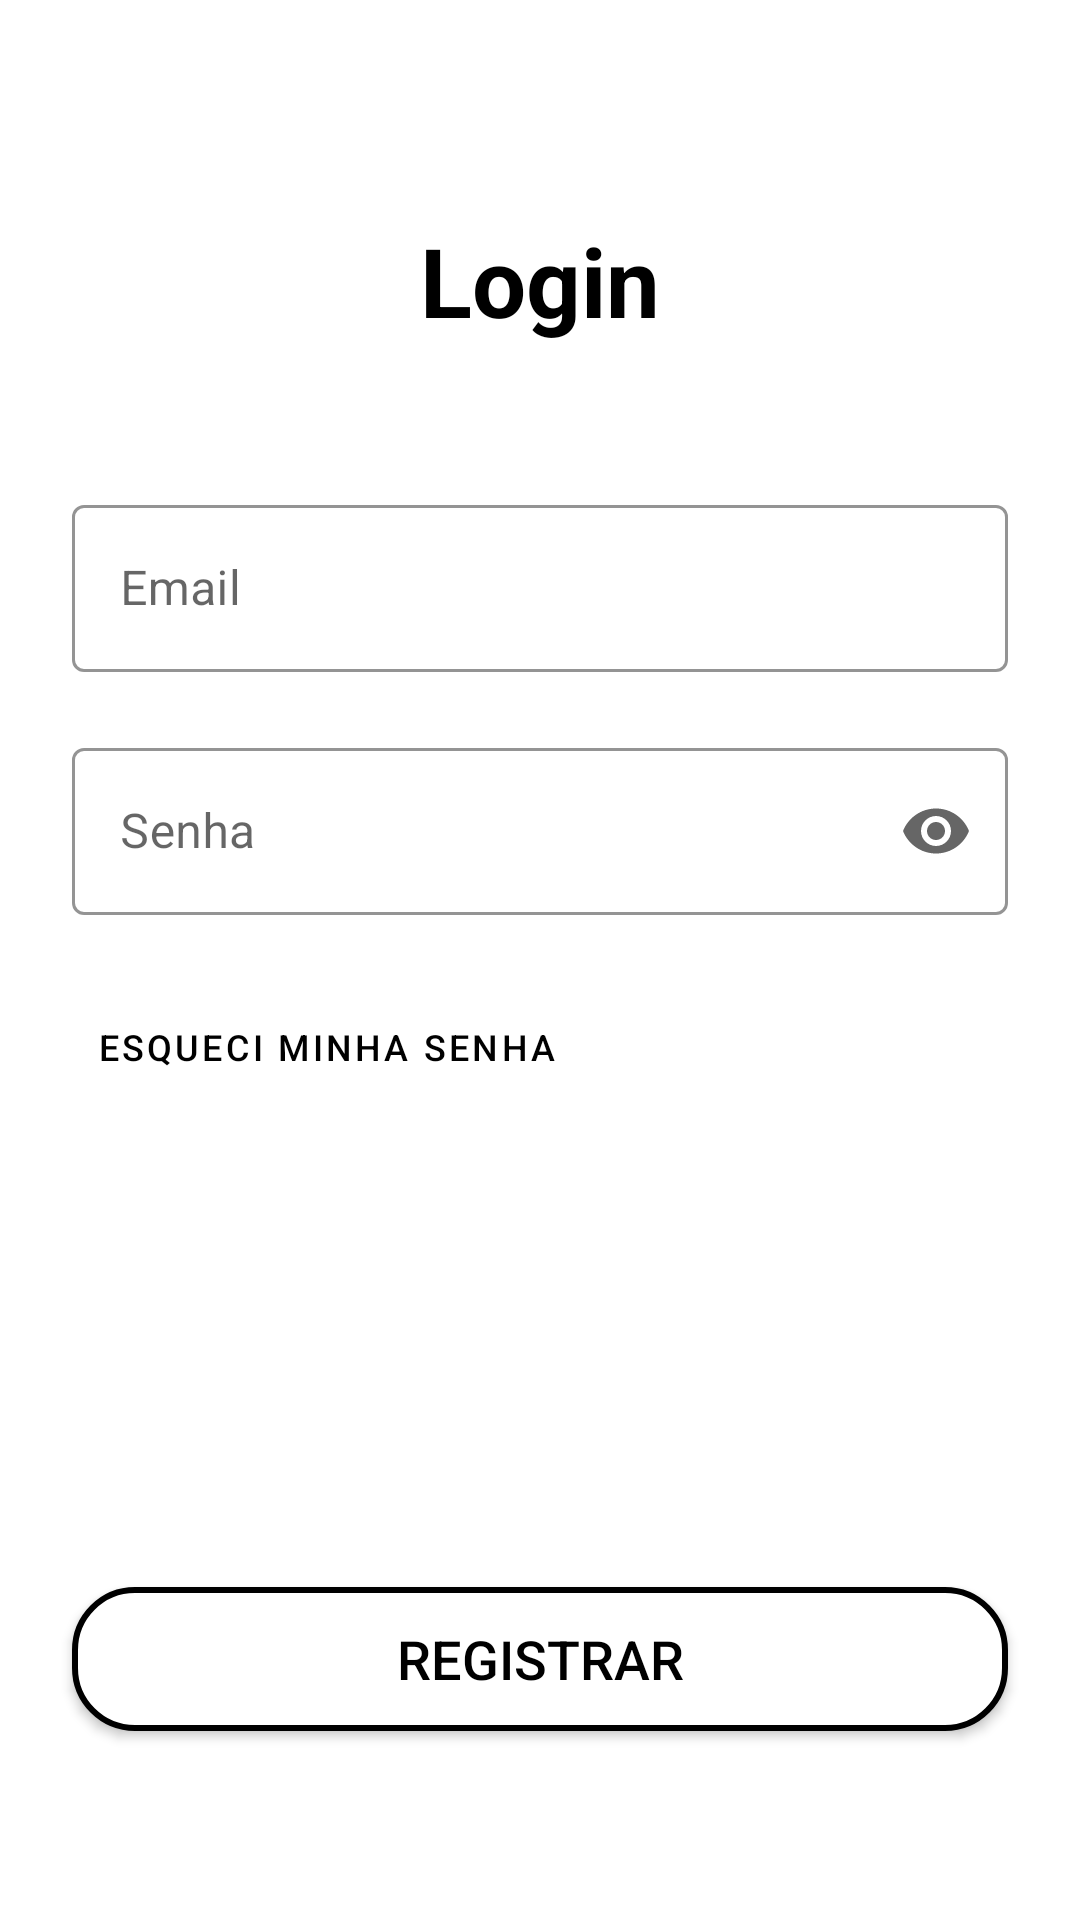

Produce the Android XML layout that renders to this screen, including the resource entries it uses.
<!-- AndroidManifest.xml: activity theme Theme.KeepSafe -->
<!-- res/layout/activity_main.xml -->
<?xml version="1.0" encoding="utf-8"?>
<ScrollView xmlns:android="http://schemas.android.com/apk/res/android"
    xmlns:app="http://schemas.android.com/apk/res-auto"
    xmlns:tools="http://schemas.android.com/tools"
    android:layout_width="match_parent"
    android:layout_height="match_parent"
    tools:context=".MainActivity">

    <LinearLayout
        android:layout_width="match_parent"
        android:layout_height="wrap_content"
        android:clipChildren="false"
        android:clipToPadding="false"
        android:padding="24dp"
        android:paddingTop="16dp"
        android:gravity="center"
        android:orientation="vertical"
        >
        <TextView
            android:layout_width="wrap_content"
            android:layout_height="wrap_content"
            android:layout_gravity="center_horizontal"
            android:layout_marginBottom="48dp"
            android:layout_marginTop="48dp"
            android:text="@string/label_login"
            android:textColor="@color/text"
            android:textAllCaps="false"
            android:textSize="32sp"
            android:textStyle="bold"
            />

        <com.google.android.material.textfield.TextInputLayout
            android:id="@+id/layoutet_login_email"
            android:layout_width="match_parent"
            android:layout_height="wrap_content"
            android:layout_marginBottom="20dp"
            android:hint="@string/label_login_email"
            app:boxStrokeColor="@color/primary"
            app:hintTextColor="@color/primary"
            style="@style/Widget.MaterialComponents.TextInputLayout.OutlinedBox">

            <com.google.android.material.textfield.TextInputEditText
                android:id="@+id/et_login_email"
                android:layout_width="match_parent"
                android:layout_height="wrap_content"
                />
        </com.google.android.material.textfield.TextInputLayout>

        <com.google.android.material.textfield.TextInputLayout
            android:id="@+id/layoutet_login_password"
            android:layout_width="match_parent"
            android:layout_height="wrap_content"
            android:layout_marginBottom="20dp"
            android:hint="@string/label_login_password"
            app:endIconMode="password_toggle"
            app:boxStrokeColor="@color/primary"
            app:hintTextColor="@color/primary"
            style="@style/Widget.MaterialComponents.TextInputLayout.OutlinedBox">

            <com.google.android.material.textfield.TextInputEditText
                android:id="@+id/et_login_password"
                android:layout_width="match_parent"
                android:layout_height="wrap_content"
                android:inputType="textPassword"
                />
        </com.google.android.material.textfield.TextInputLayout>

        <Button
            android:id="@+id/forgotPasswordButton"
            android:layout_width="wrap_content"
            android:layout_height="wrap_content"
            android:layout_gravity="start"
            android:text="@string/forgot_password"
            android:layout_marginBottom="20dp"
            android:textColor="@color/primary"
            android:textSize="12sp"
            android:background="@color/secondary"
            style="@style/Widget.MaterialComponents.Button.TextButton"
        />

        <androidx.appcompat.widget.AppCompatButton
            android:id="@+id/signInButton"
            android:layout_width="match_parent"
            android:layout_height="wrap_content"
            android:text="@string/access"
            android:textSize="18sp"
            android:background="@drawable/background_button"
            android:textColor="@color/secondary"
            android:layout_marginBottom="20dp"
            />
        <androidx.appcompat.widget.AppCompatButton
            android:id="@+id/signInAnonymous"
            android:layout_width="match_parent"
            android:layout_height="wrap_content"
            android:text="@string/signInAnonymous"
            android:textSize="18sp"
            android:background="@drawable/background_button"
            android:textColor="@color/secondary"
            android:layout_marginBottom="20dp"
            />

        <androidx.appcompat.widget.AppCompatButton
            android:id="@+id/signUpLinkButton"
            android:layout_width="match_parent"
            android:layout_height="wrap_content"
            android:text="@string/register"
            android:textSize="18sp"
            android:background="@drawable/white_background_button"
            android:textColor="@color/primary"
        />

    </LinearLayout>
</ScrollView>
<!-- resources referenced by this layout -->
<resources>
  <color name="primary">#000000</color>
  <color name="secondary">#FFF</color>
  <color name="text">#000</color>
  <!-- drawable white_background_button (drawable) -->
  <?xml version="1.0" encoding="utf-8"?>
  <shape xmlns:android="http://schemas.android.com/apk/res/android"
      android:shape="rectangle">
  
      <solid android:color="@color/secondary"/>
      <stroke android:color="@color/primary"
          android:width="2sp"/>
      <corners android:radius="20dp"/>
  
  </shape>
  <string name="access">Acessar</string>
  <string name="forgot_password">Esqueci minha senha</string>
  <string name="label_login">Login</string>
  <string name="label_login_email">Email</string>
  <string name="label_login_password">Senha</string>
  <string name="register">Registrar</string>
  <string name="signInAnonymous">Entrar sem login</string>
  <style name="Theme.KeepSafe" parent="Theme.MaterialComponents.Light.NoActionBar" />
</resources>
